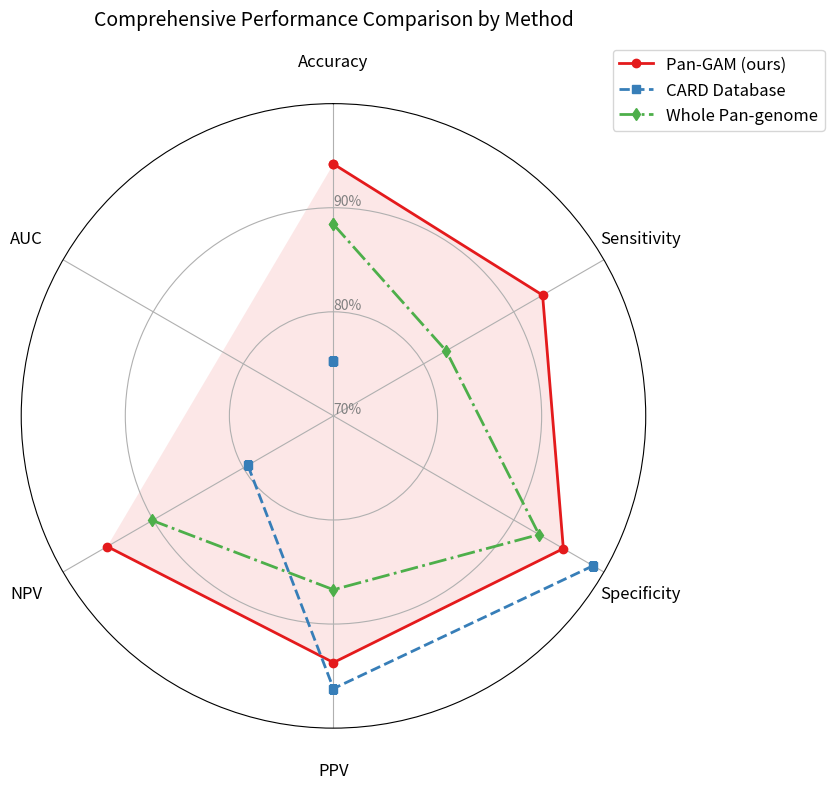
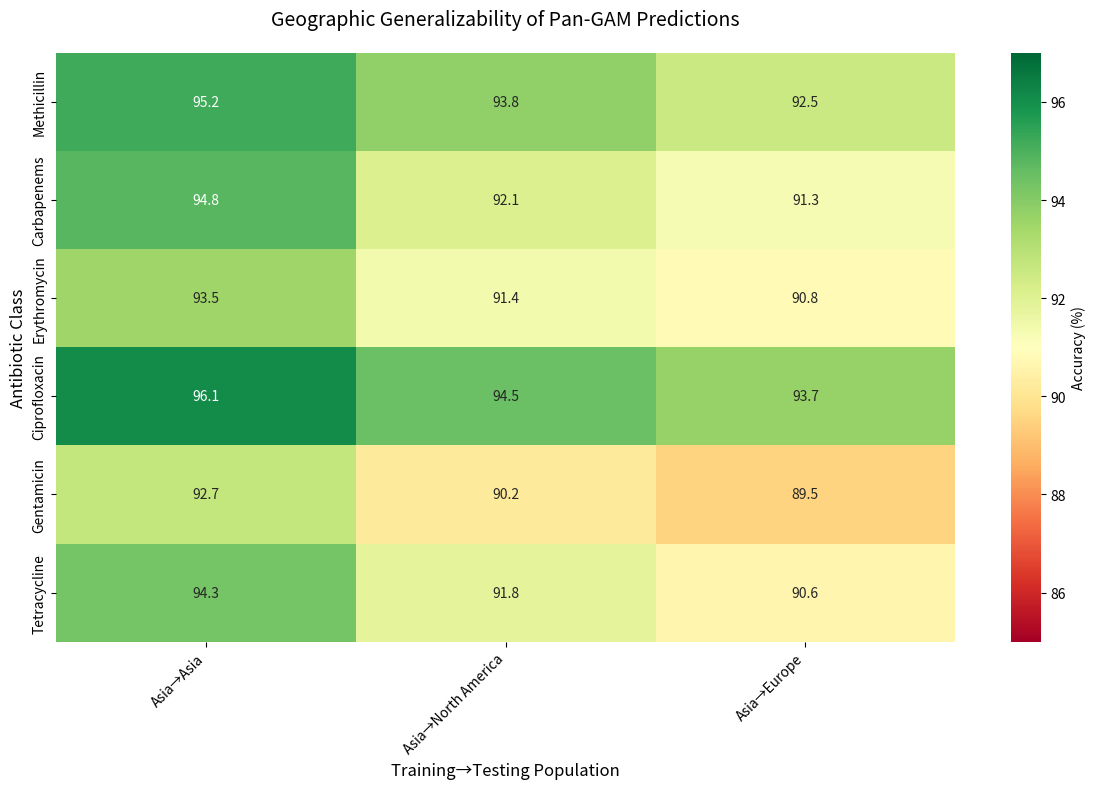
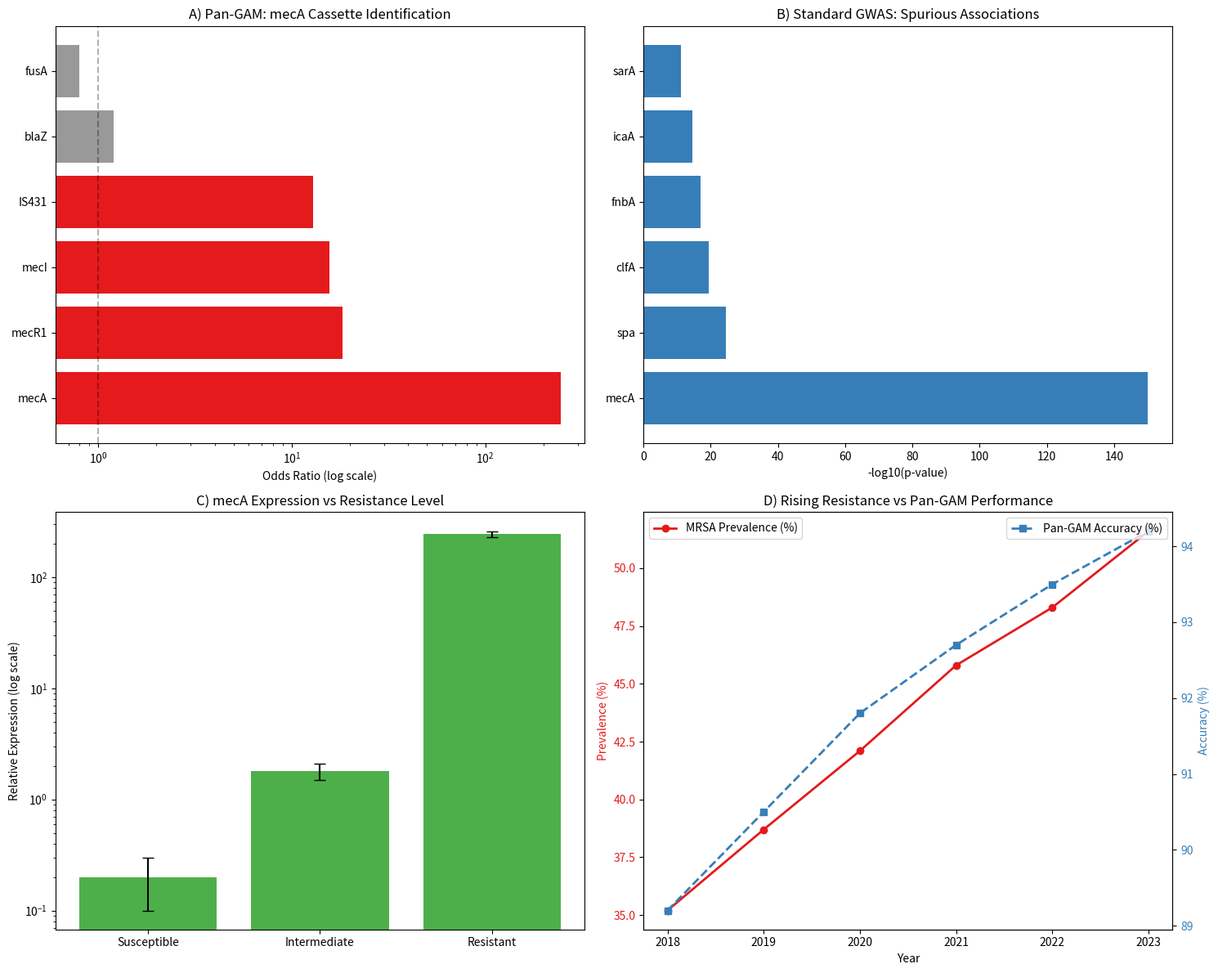

These figures' Python source, in order:
# 伪代码实现
import matplotlib.pyplot as plt
import numpy as np

# 性能指标 (示例数据)
metrics = ['Accuracy', 'Sensitivity', 'Specificity', 'PPV', 'NPV', 'AUC']
pan_gam = [94.2, 93.2, 95.5, 93.7, 95.1, 0.97]
card = [75.3, 48.9, 98.8, 96.2, 79.5, 0.82]
whole_pan = [88.4, 82.5, 92.8, 86.7, 90.1, 0.93]

# 创建雷达图
angles = np.linspace(0, 2*np.pi, len(metrics), endpoint=False).tolist()
pan_gam += pan_gam[:1]  # 闭合图形
card += card[:1]
whole_pan += whole_pan[:1]
angles += angles[:1]

fig, ax = plt.subplots(figsize=(10, 8), subplot_kw=dict(polar=True))
ax.plot(angles, pan_gam, 'o-', linewidth=2, label='Pan-GAM (ours)', color='#E41A1C')
ax.plot(angles, card, 's--', linewidth=2, label='CARD Database', color='#377EB8')
ax.plot(angles, whole_pan, 'd-.', linewidth=2, label='Whole Pan-genome', color='#4DAF4A')

ax.fill(angles, pan_gam, alpha=0.1, color='#E41A1C')
ax.set_theta_offset(np.pi/2)
ax.set_theta_direction(-1)
plt.xticks(angles[:-1], metrics, size=12)
ax.tick_params(axis='x', pad=20)
ax.set_rlabel_position(0)
plt.yticks([70,80,90], ["70%","80%","90%"], color="grey", size=10)
plt.ylim(70,100)
plt.legend(loc='upper right', bbox_to_anchor=(1.3, 1.1), fontsize=12)
plt.title('Comprehensive Performance Comparison by Method', size=14, pad=20)
plt.tight_layout()
plt.savefig('Figure4_performance_radar.png', dpi=300, bbox_inches='tight')

# 伪代码实现
import seaborn as sns
import pandas as pd

# 准确率数据 (示例)
data = {
    'Antibiotic': ['Methicillin', 'Carbapenems', 'Erythromycin', 'Ciprofloxacin', 'Gentamicin', 'Tetracycline'],
    'Asia→Asia': [95.2, 94.8, 93.5, 96.1, 92.7, 94.3],
    'Asia→North America': [93.8, 92.1, 91.4, 94.5, 90.2, 91.8],
    'Asia→Europe': [92.5, 91.3, 90.8, 93.7, 89.5, 90.6],
    'Performance Drop (%)': [2.7, 3.5, 2.7, 2.4, 3.2, 3.7]
}
df = pd.DataFrame(data).set_index('Antibiotic')

# 创建热图
plt.figure(figsize=(12, 8))
sns.heatmap(df[['Asia→Asia', 'Asia→North America', 'Asia→Europe']], 
            annot=True, fmt='.1f', cmap='RdYlGn', 
            vmin=85, vmax=97, cbar_kws={'label': 'Accuracy (%)'})
plt.title('Geographic Generalizability of Pan-GAM Predictions', fontsize=14, pad=20)
plt.ylabel('Antibiotic Class', fontsize=12)
plt.xlabel('Training→Testing Population', fontsize=12)
plt.xticks(rotation=45, ha='right')
plt.tight_layout()
plt.savefig('Figure5_geographic_generalization.png', dpi=300, bbox_inches='tight')

# 伪代码实现
fig, ((ax1, ax2), (ax3, ax4)) = plt.subplots(2, 2, figsize=(15, 12))

# A) Pan-GAM识别的关键基因 (mecA例子)
genes = ['mecA', 'mecR1', 'mecI', 'IS431', 'blaZ', 'fusA']
odds_ratios = [245.0, 18.3, 15.7, 12.9, 1.2, 0.8]
p_values = [1.2e-150, 3.5e-15, 2.8e-12, 1.5e-10, 0.25, 0.67]
colors = ['#E41A1C' if p < 0.001 else '#999999' for p in p_values]

ax1.barh(genes, odds_ratios, color=colors)
ax1.set_xscale('log')
ax1.set_title('A) Pan-GAM: mecA Cassette Identification', fontsize=12)
ax1.set_xlabel('Odds Ratio (log scale)', fontsize=10)
ax1.axvline(x=1, color='k', linestyle='--', alpha=0.3)

# B) 传统GWAS假阳性结果
genes_gwas = ['mecA', 'spa', 'clfA', 'fnbA', 'icaA', 'sarA']
p_values_gwas = [1.2e-150, 2.3e-25, 4.5e-20, 8.7e-18, 3.2e-15, 5.6e-12]
ax2.barh(genes_gwas, -np.log10(p_values_gwas), color='#377EB8')
ax2.set_title('B) Standard GWAS: Spurious Associations', fontsize=12)
ax2.set_xlabel('-log10(p-value)', fontsize=10)

# C) 临床相关性
resistance_levels = ['Susceptible', 'Intermediate', 'Resistant']
mecA_expression = [0.2, 1.8, 245.3]
error = [0.1, 0.3, 15.2]
ax3.bar(resistance_levels, mecA_expression, yerr=error, capsize=5, color='#4DAF4A')
ax3.set_yscale('log')
ax3.set_title('C) mecA Expression vs Resistance Level', fontsize=12)
ax3.set_ylabel('Relative Expression (log scale)', fontsize=10)

# D) 时间趋势
years = [2018, 2019, 2020, 2021, 2022, 2023]
mrsa_prevalence = [35.2, 38.7, 42.1, 45.8, 48.3, 51.6]
pan_gam_accuracy = [89.2, 90.5, 91.8, 92.7, 93.5, 94.2]
ax4.plot(years, mrsa_prevalence, 'o-', linewidth=2, label='MRSA Prevalence (%)', color='#E41A1C')
ax4.set_ylabel('Prevalence (%)', color='#E41A1C', fontsize=10)
ax4.tick_params(axis='y', labelcolor='#E41A1C')
ax42 = ax4.twinx()
ax42.plot(years, pan_gam_accuracy, 's--', linewidth=2, label='Pan-GAM Accuracy (%)', color='#377EB8')
ax42.set_ylabel('Accuracy (%)', color='#377EB8', fontsize=10)
ax42.tick_params(axis='y', labelcolor='#377EB8')
ax4.set_title('D) Rising Resistance vs Pan-GAM Performance', fontsize=12)
ax4.set_xlabel('Year', fontsize=10)
ax4.legend(loc='upper left')
ax42.legend(loc='upper right')

plt.tight_layout()
plt.savefig('Figure6_mechanism_discovery.png', dpi=300, bbox_inches='tight')
